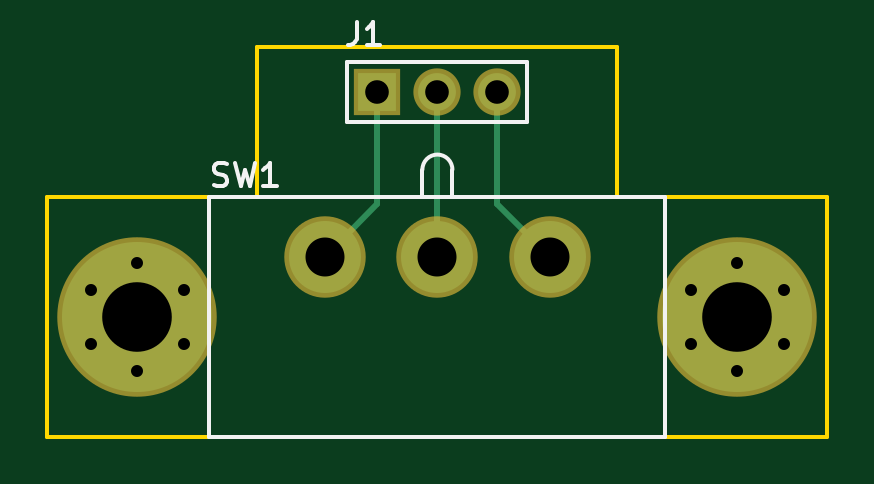
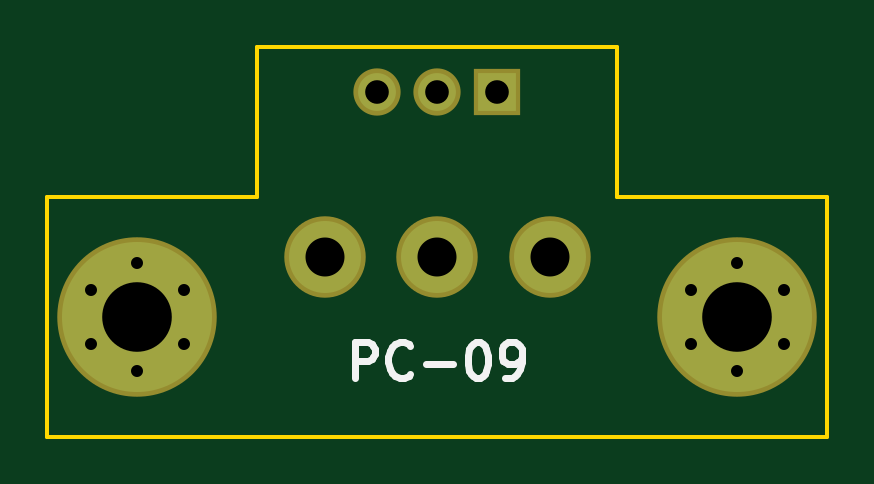
Circuit board: 8 layer files. Board 33.0 x 16.5 mm.
- drill: alarm-switch.drl (361 bytes)
- bottom_copper: alarm-switch.gbl (2565 bytes)
- bottom_silk: alarm-switch.gbo (2439 bytes)
- bottom_mask: alarm-switch.gbs (974 bytes)
- outline: alarm-switch.gko (937 bytes)
- top_copper: alarm-switch.gtl (2985 bytes)
- top_silk: alarm-switch.gto (2351 bytes)
- top_mask: alarm-switch.gts (974 bytes)

=== drill: alarm-switch.drl ===
M48
INCH,TZ
T1C0.0200
T2C0.0394
T3C0.0650
T4C0.1160
%
G90
G05
T1
X52971Y-40300
X52971Y-41200
X53750Y-39850
X53750Y-41650
X54529Y-40300
X54529Y-41200
X42971Y-40300
X42971Y-41200
X43750Y-39850
X43750Y-41650
X44529Y-40300
X44529Y-41200
T2
X47750Y-37000
X48750Y-37000
X49750Y-37000
T3
X46880Y-39750
X48750Y-39750
X50620Y-39750
T4
X53750Y-40750
X43750Y-40750
T0
M30

=== bottom_copper: alarm-switch.gbl ===
G04 #@! TF.GenerationSoftware,KiCad,Pcbnew,5.0.0-fee4fd1~65~ubuntu17.10.1*
G04 #@! TF.CreationDate,2018-09-18T23:26:12-04:00*
G04 #@! TF.ProjectId,alarm-switch,616C61726D2D7377697463682E6B6963,rev?*
G04 #@! TF.SameCoordinates,Original*
G04 #@! TF.FileFunction,Copper,L2,Bot,Signal*
G04 #@! TF.FilePolarity,Positive*
%FSLAX46Y46*%
G04 Gerber Fmt 4.6, Leading zero omitted, Abs format (unit mm)*
G04 Created by KiCad (PCBNEW 5.0.0-fee4fd1~65~ubuntu17.10.1) date Tue Sep 18 23:26:12 2018*
%MOMM*%
%LPD*%
G01*
G04 APERTURE LIST*
G04 #@! TA.AperFunction,ComponentPad*
%ADD10C,3.048000*%
G04 #@! TD*
G04 #@! TA.AperFunction,ComponentPad*
%ADD11C,6.350000*%
G04 #@! TD*
G04 #@! TA.AperFunction,ViaPad*
%ADD12C,1.016000*%
G04 #@! TD*
G04 #@! TA.AperFunction,ComponentPad*
%ADD13R,1.600000X1.600000*%
G04 #@! TD*
G04 #@! TA.AperFunction,ComponentPad*
%ADD14C,1.600000*%
G04 #@! TD*
%ADD15C,0.350000*%
G04 APERTURE END LIST*
D10*
G04 #@! TO.P,SW1,3*
G04 #@! TO.N,Net-(J1-Pad3)*
X128574800Y-100965000D03*
G04 #@! TO.P,SW1,2*
G04 #@! TO.N,Net-(J1-Pad2)*
X123825000Y-100965000D03*
G04 #@! TO.P,SW1,1*
G04 #@! TO.N,Net-(J1-Pad1)*
X119075200Y-100965000D03*
G04 #@! TD*
D11*
G04 #@! TO.P,H1,P*
G04 #@! TO.N,GND*
X111125000Y-103505000D03*
D12*
G04 #@! TD*
G04 #@! TO.N,GND*
G04 #@! TO.C,H1*
X111125000Y-101219000D03*
G04 #@! TO.N,GND*
G04 #@! TO.C,H1*
X109145266Y-102362000D03*
X109145266Y-104648000D03*
X111125000Y-105791000D03*
X113104734Y-104648000D03*
X113104734Y-102362000D03*
G04 #@! TD*
D11*
G04 #@! TO.P,H2,P*
G04 #@! TO.N,GND*
X136525000Y-103505000D03*
D12*
G04 #@! TD*
G04 #@! TO.N,GND*
G04 #@! TO.C,H2*
X136525000Y-101219000D03*
G04 #@! TO.N,GND*
G04 #@! TO.C,H2*
X134545266Y-102362000D03*
X134545266Y-104648000D03*
X136525000Y-105791000D03*
X138504734Y-104648000D03*
X138504734Y-102362000D03*
G04 #@! TD*
D13*
G04 #@! TO.P,J1,1*
G04 #@! TO.N,Net-(J1-Pad1)*
X121285000Y-93980000D03*
D14*
G04 #@! TO.P,J1,2*
G04 #@! TO.N,Net-(J1-Pad2)*
X123825000Y-93980000D03*
G04 #@! TO.P,J1,3*
G04 #@! TO.N,Net-(J1-Pad3)*
X126365000Y-93980000D03*
G04 #@! TD*
D15*
X128574800Y-100965000D03*
X123825000Y-100965000D03*
X119075200Y-100965000D03*
X111125000Y-103505000D03*
X111125000Y-101219000D03*
X109145266Y-102362000D03*
X109145266Y-104648000D03*
X111125000Y-105791000D03*
X113104734Y-104648000D03*
X113104734Y-102362000D03*
X136525000Y-103505000D03*
X136525000Y-101219000D03*
X134545266Y-102362000D03*
X134545266Y-104648000D03*
X136525000Y-105791000D03*
X138504734Y-104648000D03*
X138504734Y-102362000D03*
X121285000Y-93980000D03*
X123825000Y-93980000D03*
X126365000Y-93980000D03*
M02*

=== bottom_silk: alarm-switch.gbo ===
G04 #@! TF.GenerationSoftware,KiCad,Pcbnew,5.0.0-fee4fd1~65~ubuntu17.10.1*
G04 #@! TF.CreationDate,2018-09-18T23:26:12-04:00*
G04 #@! TF.ProjectId,alarm-switch,616C61726D2D7377697463682E6B6963,rev?*
G04 #@! TF.SameCoordinates,Original*
G04 #@! TF.FileFunction,Legend,Bot*
G04 #@! TF.FilePolarity,Positive*
%FSLAX46Y46*%
G04 Gerber Fmt 4.6, Leading zero omitted, Abs format (unit mm)*
G04 Created by KiCad (PCBNEW 5.0.0-fee4fd1~65~ubuntu17.10.1) date Tue Sep 18 23:26:12 2018*
%MOMM*%
%LPD*%
G01*
G04 APERTURE LIST*
%ADD10C,0.300000*%
G04 APERTURE END LIST*
D10*
X127325000Y-106088571D02*
X127325000Y-104588571D01*
X126753571Y-104588571D01*
X126610714Y-104660000D01*
X126539285Y-104731428D01*
X126467857Y-104874285D01*
X126467857Y-105088571D01*
X126539285Y-105231428D01*
X126610714Y-105302857D01*
X126753571Y-105374285D01*
X127325000Y-105374285D01*
X124967857Y-105945714D02*
X125039285Y-106017142D01*
X125253571Y-106088571D01*
X125396428Y-106088571D01*
X125610714Y-106017142D01*
X125753571Y-105874285D01*
X125825000Y-105731428D01*
X125896428Y-105445714D01*
X125896428Y-105231428D01*
X125825000Y-104945714D01*
X125753571Y-104802857D01*
X125610714Y-104660000D01*
X125396428Y-104588571D01*
X125253571Y-104588571D01*
X125039285Y-104660000D01*
X124967857Y-104731428D01*
X124325000Y-105517142D02*
X123182142Y-105517142D01*
X122182142Y-104588571D02*
X122039285Y-104588571D01*
X121896428Y-104660000D01*
X121825000Y-104731428D01*
X121753571Y-104874285D01*
X121682142Y-105160000D01*
X121682142Y-105517142D01*
X121753571Y-105802857D01*
X121825000Y-105945714D01*
X121896428Y-106017142D01*
X122039285Y-106088571D01*
X122182142Y-106088571D01*
X122325000Y-106017142D01*
X122396428Y-105945714D01*
X122467857Y-105802857D01*
X122539285Y-105517142D01*
X122539285Y-105160000D01*
X122467857Y-104874285D01*
X122396428Y-104731428D01*
X122325000Y-104660000D01*
X122182142Y-104588571D01*
X120967857Y-106088571D02*
X120682142Y-106088571D01*
X120539285Y-106017142D01*
X120467857Y-105945714D01*
X120325000Y-105731428D01*
X120253571Y-105445714D01*
X120253571Y-104874285D01*
X120325000Y-104731428D01*
X120396428Y-104660000D01*
X120539285Y-104588571D01*
X120825000Y-104588571D01*
X120967857Y-104660000D01*
X121039285Y-104731428D01*
X121110714Y-104874285D01*
X121110714Y-105231428D01*
X121039285Y-105374285D01*
X120967857Y-105445714D01*
X120825000Y-105517142D01*
X120539285Y-105517142D01*
X120396428Y-105445714D01*
X120325000Y-105374285D01*
X120253571Y-105231428D01*
M02*

=== bottom_mask: alarm-switch.gbs ===
G04 #@! TF.GenerationSoftware,KiCad,Pcbnew,5.0.0-fee4fd1~65~ubuntu17.10.1*
G04 #@! TF.CreationDate,2018-09-18T23:26:12-04:00*
G04 #@! TF.ProjectId,alarm-switch,616C61726D2D7377697463682E6B6963,rev?*
G04 #@! TF.SameCoordinates,Original*
G04 #@! TF.FileFunction,Soldermask,Bot*
G04 #@! TF.FilePolarity,Negative*
%FSLAX46Y46*%
G04 Gerber Fmt 4.6, Leading zero omitted, Abs format (unit mm)*
G04 Created by KiCad (PCBNEW 5.0.0-fee4fd1~65~ubuntu17.10.1) date Tue Sep 18 23:26:12 2018*
%MOMM*%
%LPD*%
G01*
G04 APERTURE LIST*
%ADD10C,3.448000*%
%ADD11C,6.750000*%
%ADD12R,2.000000X2.000000*%
%ADD13C,2.000000*%
G04 APERTURE END LIST*
D10*
G04 #@! TO.C,SW1*
X128574800Y-100965000D03*
X123825000Y-100965000D03*
X119075200Y-100965000D03*
G04 #@! TD*
D11*
G04 #@! TO.C,H1*
X111125000Y-103505000D03*
G04 #@! TD*
G04 #@! TO.C,H2*
X136525000Y-103505000D03*
G04 #@! TD*
D12*
G04 #@! TO.C,J1*
X121285000Y-93980000D03*
D13*
X123825000Y-93980000D03*
X126365000Y-93980000D03*
G04 #@! TD*
M02*

=== outline: alarm-switch.gko ===
G04 #@! TF.GenerationSoftware,KiCad,Pcbnew,5.0.0-fee4fd1~65~ubuntu17.10.1*
G04 #@! TF.CreationDate,2018-09-18T23:26:12-04:00*
G04 #@! TF.ProjectId,alarm-switch,616C61726D2D7377697463682E6B6963,rev?*
G04 #@! TF.SameCoordinates,Original*
G04 #@! TF.FileFunction,Profile,NP*
%FSLAX46Y46*%
G04 Gerber Fmt 4.6, Leading zero omitted, Abs format (unit mm)*
G04 Created by KiCad (PCBNEW 5.0.0-fee4fd1~65~ubuntu17.10.1) date Tue Sep 18 23:26:12 2018*
%MOMM*%
%LPD*%
G01*
G04 APERTURE LIST*
%ADD10C,0.150000*%
G04 APERTURE END LIST*
D10*
X107315000Y-98425000D02*
X107315000Y-108585000D01*
X116205000Y-98425000D02*
X107315000Y-98425000D01*
X116205000Y-92075000D02*
X116205000Y-98425000D01*
X131445000Y-92075000D02*
X116205000Y-92075000D01*
X131445000Y-98425000D02*
X131445000Y-92075000D01*
X140335000Y-98425000D02*
X131445000Y-98425000D01*
X140335000Y-108585000D02*
X140335000Y-98425000D01*
X107315000Y-108585000D02*
X140335000Y-108585000D01*
M02*

=== top_copper: alarm-switch.gtl ===
G04 #@! TF.GenerationSoftware,KiCad,Pcbnew,5.0.0-fee4fd1~65~ubuntu17.10.1*
G04 #@! TF.CreationDate,2018-09-18T23:26:12-04:00*
G04 #@! TF.ProjectId,alarm-switch,616C61726D2D7377697463682E6B6963,rev?*
G04 #@! TF.SameCoordinates,Original*
G04 #@! TF.FileFunction,Copper,L1,Top,Signal*
G04 #@! TF.FilePolarity,Positive*
%FSLAX46Y46*%
G04 Gerber Fmt 4.6, Leading zero omitted, Abs format (unit mm)*
G04 Created by KiCad (PCBNEW 5.0.0-fee4fd1~65~ubuntu17.10.1) date Tue Sep 18 23:26:12 2018*
%MOMM*%
%LPD*%
G01*
G04 APERTURE LIST*
G04 #@! TA.AperFunction,ComponentPad*
%ADD10C,3.048000*%
G04 #@! TD*
G04 #@! TA.AperFunction,ComponentPad*
%ADD11C,6.350000*%
G04 #@! TD*
G04 #@! TA.AperFunction,ViaPad*
%ADD12C,1.016000*%
G04 #@! TD*
G04 #@! TA.AperFunction,ComponentPad*
%ADD13R,1.600000X1.600000*%
G04 #@! TD*
G04 #@! TA.AperFunction,ComponentPad*
%ADD14C,1.600000*%
G04 #@! TD*
G04 #@! TA.AperFunction,Conductor*
%ADD15C,0.250000*%
G04 #@! TD*
%ADD16C,0.350000*%
G04 APERTURE END LIST*
D10*
G04 #@! TO.P,SW1,3*
G04 #@! TO.N,Net-(J1-Pad3)*
X128574800Y-100965000D03*
G04 #@! TO.P,SW1,2*
G04 #@! TO.N,Net-(J1-Pad2)*
X123825000Y-100965000D03*
G04 #@! TO.P,SW1,1*
G04 #@! TO.N,Net-(J1-Pad1)*
X119075200Y-100965000D03*
G04 #@! TD*
D11*
G04 #@! TO.P,H1,P*
G04 #@! TO.N,GND*
X111125000Y-103505000D03*
D12*
G04 #@! TD*
G04 #@! TO.N,GND*
G04 #@! TO.C,H1*
X111125000Y-101219000D03*
G04 #@! TO.N,GND*
G04 #@! TO.C,H1*
X109145266Y-102362000D03*
X109145266Y-104648000D03*
X111125000Y-105791000D03*
X113104734Y-104648000D03*
X113104734Y-102362000D03*
G04 #@! TD*
D11*
G04 #@! TO.P,H2,P*
G04 #@! TO.N,GND*
X136525000Y-103505000D03*
D12*
G04 #@! TD*
G04 #@! TO.N,GND*
G04 #@! TO.C,H2*
X136525000Y-101219000D03*
G04 #@! TO.N,GND*
G04 #@! TO.C,H2*
X134545266Y-102362000D03*
X134545266Y-104648000D03*
X136525000Y-105791000D03*
X138504734Y-104648000D03*
X138504734Y-102362000D03*
G04 #@! TD*
D13*
G04 #@! TO.P,J1,1*
G04 #@! TO.N,Net-(J1-Pad1)*
X121285000Y-93980000D03*
D14*
G04 #@! TO.P,J1,2*
G04 #@! TO.N,Net-(J1-Pad2)*
X123825000Y-93980000D03*
G04 #@! TO.P,J1,3*
G04 #@! TO.N,Net-(J1-Pad3)*
X126365000Y-93980000D03*
G04 #@! TD*
D15*
G04 #@! TO.N,Net-(J1-Pad1)*
X121285000Y-93980000D02*
X121285000Y-98755200D01*
X121285000Y-98755200D02*
X119075200Y-100965000D01*
G04 #@! TO.N,Net-(J1-Pad2)*
X123825000Y-93980000D02*
X123825000Y-100965000D01*
G04 #@! TO.N,Net-(J1-Pad3)*
X126365000Y-93980000D02*
X126365000Y-98755200D01*
X126365000Y-98755200D02*
X128574800Y-100965000D01*
G04 #@! TD*
D16*
X128574800Y-100965000D03*
X123825000Y-100965000D03*
X119075200Y-100965000D03*
X111125000Y-103505000D03*
X111125000Y-101219000D03*
X109145266Y-102362000D03*
X109145266Y-104648000D03*
X111125000Y-105791000D03*
X113104734Y-104648000D03*
X113104734Y-102362000D03*
X136525000Y-103505000D03*
X136525000Y-101219000D03*
X134545266Y-102362000D03*
X134545266Y-104648000D03*
X136525000Y-105791000D03*
X138504734Y-104648000D03*
X138504734Y-102362000D03*
X121285000Y-93980000D03*
X123825000Y-93980000D03*
X126365000Y-93980000D03*
M02*

=== top_silk: alarm-switch.gto ===
G04 #@! TF.GenerationSoftware,KiCad,Pcbnew,5.0.0-fee4fd1~65~ubuntu17.10.1*
G04 #@! TF.CreationDate,2018-09-18T23:26:12-04:00*
G04 #@! TF.ProjectId,alarm-switch,616C61726D2D7377697463682E6B6963,rev?*
G04 #@! TF.SameCoordinates,Original*
G04 #@! TF.FileFunction,Legend,Top*
G04 #@! TF.FilePolarity,Positive*
%FSLAX46Y46*%
G04 Gerber Fmt 4.6, Leading zero omitted, Abs format (unit mm)*
G04 Created by KiCad (PCBNEW 5.0.0-fee4fd1~65~ubuntu17.10.1) date Tue Sep 18 23:26:12 2018*
%MOMM*%
%LPD*%
G01*
G04 APERTURE LIST*
%ADD10C,0.180000*%
G04 APERTURE END LIST*
D10*
G04 #@! TO.C,SW1*
X114173000Y-108585000D02*
X133477000Y-108585000D01*
X133477000Y-108585000D02*
X133477000Y-98425000D01*
X133477000Y-98425000D02*
X114173000Y-98425000D01*
X114173000Y-98425000D02*
X114173000Y-108585000D01*
X123190000Y-98425000D02*
X123190000Y-97282000D01*
X124460000Y-98425000D02*
X124460000Y-97282000D01*
X124460000Y-97282000D02*
G75*
G03X123190000Y-97282000I-635000J0D01*
G01*
G04 #@! TO.C,J1*
X120015000Y-92710000D02*
X127635000Y-92710000D01*
X127635000Y-92710000D02*
X127635000Y-95250000D01*
X127635000Y-95250000D02*
X120015000Y-95250000D01*
X120015000Y-95250000D02*
X120015000Y-92710000D01*
G04 #@! TO.C,SW1*
X114353476Y-97948761D02*
X114496333Y-97996380D01*
X114734428Y-97996380D01*
X114829666Y-97948761D01*
X114877285Y-97901142D01*
X114924904Y-97805904D01*
X114924904Y-97710666D01*
X114877285Y-97615428D01*
X114829666Y-97567809D01*
X114734428Y-97520190D01*
X114543952Y-97472571D01*
X114448714Y-97424952D01*
X114401095Y-97377333D01*
X114353476Y-97282095D01*
X114353476Y-97186857D01*
X114401095Y-97091619D01*
X114448714Y-97044000D01*
X114543952Y-96996380D01*
X114782047Y-96996380D01*
X114924904Y-97044000D01*
X115258238Y-96996380D02*
X115496333Y-97996380D01*
X115686809Y-97282095D01*
X115877285Y-97996380D01*
X116115380Y-96996380D01*
X117020142Y-97996380D02*
X116448714Y-97996380D01*
X116734428Y-97996380D02*
X116734428Y-96996380D01*
X116639190Y-97139238D01*
X116543952Y-97234476D01*
X116448714Y-97282095D01*
G04 #@! TO.C,J1*
X120401809Y-91027380D02*
X120401809Y-91741666D01*
X120354190Y-91884523D01*
X120258952Y-91979761D01*
X120116095Y-92027380D01*
X120020857Y-92027380D01*
X121401809Y-92027380D02*
X120830380Y-92027380D01*
X121116095Y-92027380D02*
X121116095Y-91027380D01*
X121020857Y-91170238D01*
X120925619Y-91265476D01*
X120830380Y-91313095D01*
G04 #@! TD*
M02*

=== top_mask: alarm-switch.gts ===
G04 #@! TF.GenerationSoftware,KiCad,Pcbnew,5.0.0-fee4fd1~65~ubuntu17.10.1*
G04 #@! TF.CreationDate,2018-09-18T23:26:12-04:00*
G04 #@! TF.ProjectId,alarm-switch,616C61726D2D7377697463682E6B6963,rev?*
G04 #@! TF.SameCoordinates,Original*
G04 #@! TF.FileFunction,Soldermask,Top*
G04 #@! TF.FilePolarity,Negative*
%FSLAX46Y46*%
G04 Gerber Fmt 4.6, Leading zero omitted, Abs format (unit mm)*
G04 Created by KiCad (PCBNEW 5.0.0-fee4fd1~65~ubuntu17.10.1) date Tue Sep 18 23:26:12 2018*
%MOMM*%
%LPD*%
G01*
G04 APERTURE LIST*
%ADD10C,3.448000*%
%ADD11C,6.750000*%
%ADD12R,2.000000X2.000000*%
%ADD13C,2.000000*%
G04 APERTURE END LIST*
D10*
G04 #@! TO.C,SW1*
X128574800Y-100965000D03*
X123825000Y-100965000D03*
X119075200Y-100965000D03*
G04 #@! TD*
D11*
G04 #@! TO.C,H1*
X111125000Y-103505000D03*
G04 #@! TD*
G04 #@! TO.C,H2*
X136525000Y-103505000D03*
G04 #@! TD*
D12*
G04 #@! TO.C,J1*
X121285000Y-93980000D03*
D13*
X123825000Y-93980000D03*
X126365000Y-93980000D03*
G04 #@! TD*
M02*

